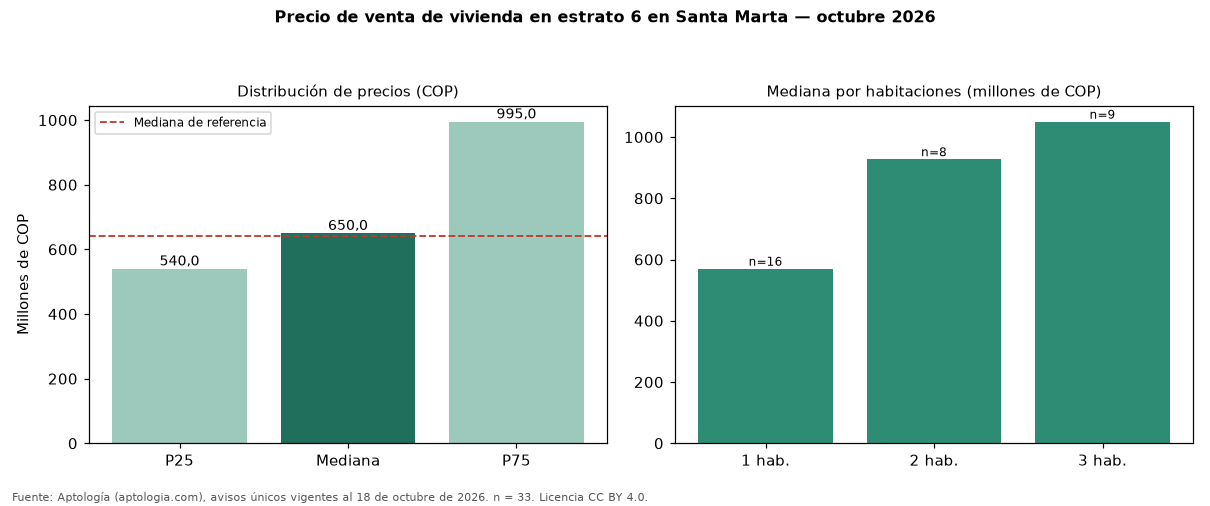

Data behind this chart, as committed beside it:
seccion, metrica, valor_cop, n
precio, p25, 540000000, 33
precio, mediana, 650000000, 33
precio, p75, 995000000, 33
cop_por_m2, p25, 9996125, 33
cop_por_m2, mediana, 11189096, 33
cop_por_m2, p75, 11937558, 33
area, area_mediana_m2, 66.9, 33
habitaciones, 1, 570000000, 16
habitaciones, 2, 927500000, 8
habitaciones, 3, 1050000000, 9
administracion, mediana, 544000, 27
estrato, moda, 6, 
parqueadero, porcentaje_con_parqueadero, 57.6, 33
referencia, mediana_referencia, 640000000, 41
referencia, mediana_cop_por_m2_referencia, 10948905, 41
